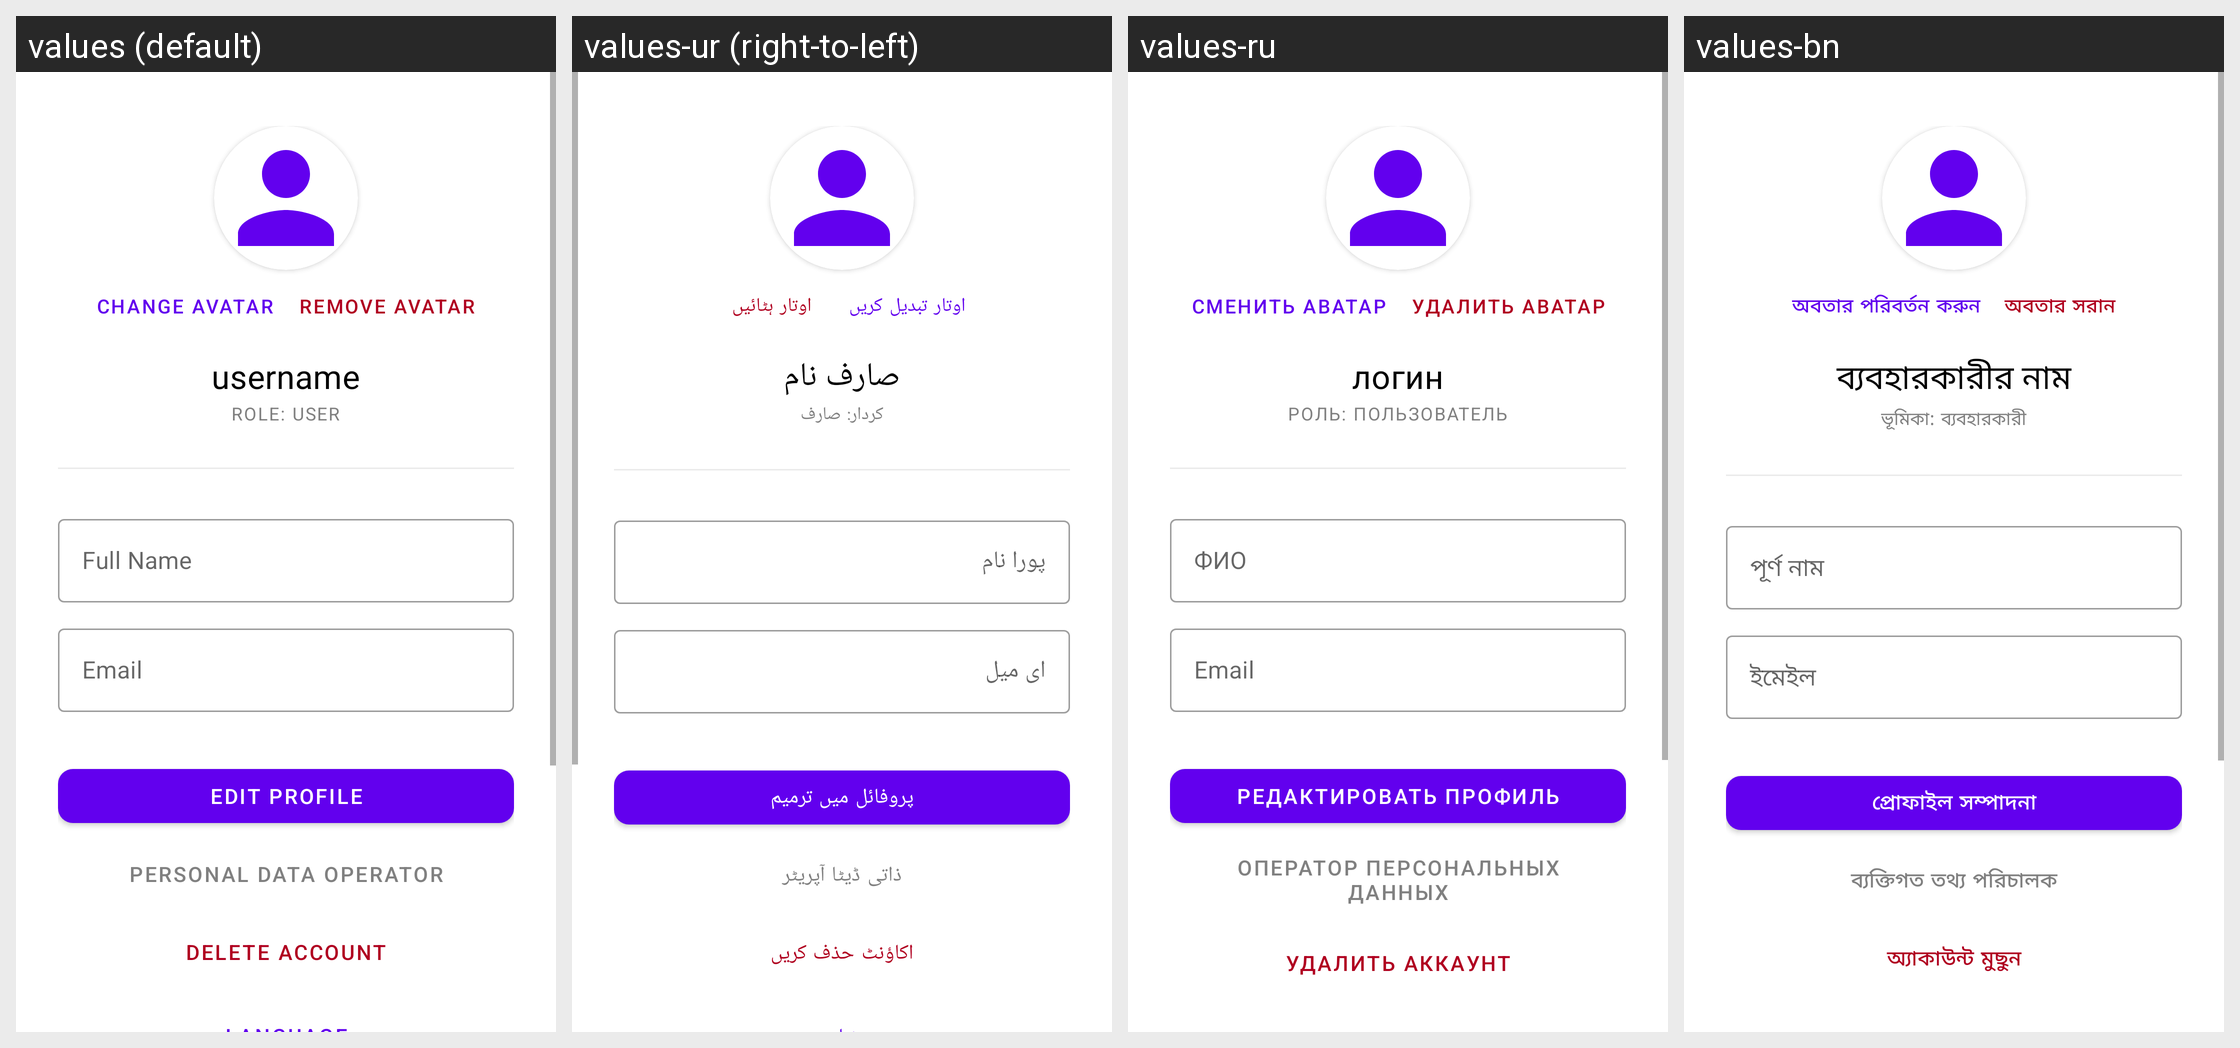

The Android screen above is rendered under several locales of the same app. Produce the string resources it draws, with the default and per-locale values.
Android screen res/layout/fragment_profile.xml rendered under 4 locales, left to right: values (default), values-ur (right-to-left), values-ru, values-bn. Device: Nexus 5 (rendered at 1080×1920; each locale shown at half size, 540×960, under a caption strip naming it); theme Theme.Muzea.
Other locales in the repository, not shown: values-ar, values-be, values-es, values-fr, values-hi, values-kk, values-mn, values-pt, values-uk, values-zh-rCN.
Strings drawn on this screen, with the default value and each locale's value (text and hints the layout hard-codes, and strings that could not be matched under every locale, appear in the picture but are not listed):

change_avatar
  values: Change avatar
  values-ur: اوتار تبدیل کریں
  values-ru: Сменить аватар
  values-bn: অবতার পরিবর্তন করুন

delete_avatar
  values: Remove avatar
  values-ur: اوتار ہٹائیں
  values-ru: Удалить аватар
  values-bn: অবতার সরান

profile_username_placeholder
  values: username
  values-ur: صارف نام
  values-ru: логин
  values-bn: ব্যবহারকারীর নাম

profile_role_placeholder
  values: Role: User
  values-ur: کردار: صارف
  values-ru: Роль: Пользователь
  values-bn: ভূমিকা: ব্যবহারকারী

hint_full_name
  values: Full Name
  values-ur: پورا نام
  values-ru: ФИО
  values-bn: পূর্ণ নাম

hint_email
  values: Email
  values-ur: ای میل
  values-ru: Email
  values-bn: ইমেইল

profile_edit
  values: Edit Profile
  values-ur: پروفائل میں ترمیم
  values-ru: Редактировать профиль
  values-bn: প্রোফাইল সম্পাদনা

operator_info_title
  values: Personal data operator
  values-ur: ذاتی ڈیٹا آپریٹر
  values-ru: Оператор персональных данных
  values-bn: ব্যক্তিগত তথ্য পরিচালক

delete_account
  values: Delete account
  values-ur: اکاؤنٹ حذف کریں
  values-ru: Удалить аккаунт
  values-bn: অ্যাকাউন্ট মুছুন
